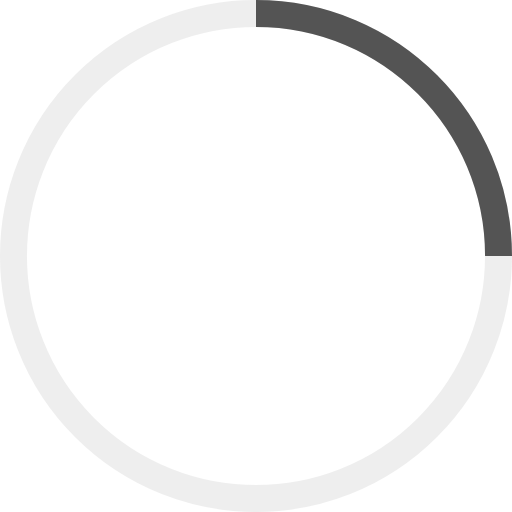
t = 0.00 s
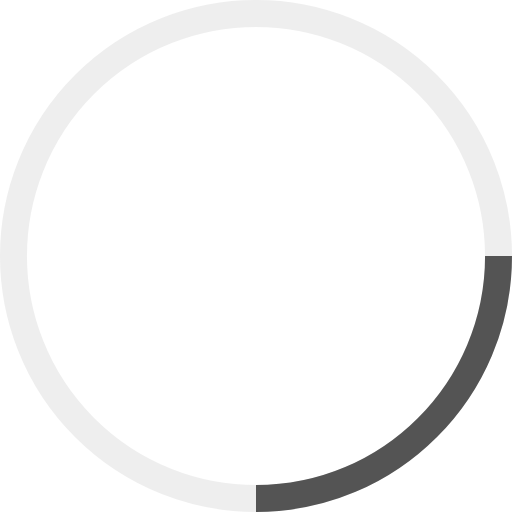
t = 0.25 s
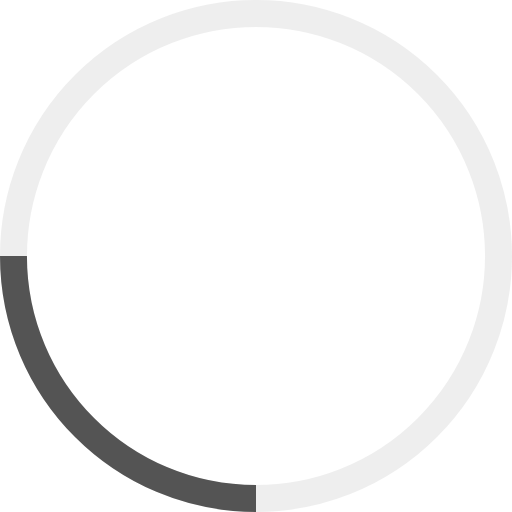
t = 0.50 s
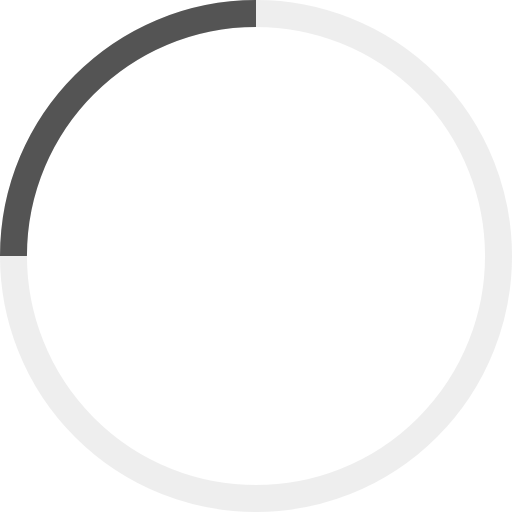
t = 0.75 s

The animated SVG that drew these frames (rendered in a browser with its animation timeline set to each time). Animation: 1 SMIL element (animateTransform=1); one cycle of 1.00 s, repeats indefinitely.

<!-- By Sam Herbert (@sherb), for everyone. More @ http://goo.gl/7AJzbL -->
<svg width="38" height="38" viewBox="0 0 38 38" xmlns="http://www.w3.org/2000/svg" stroke="#fff">
    <g fill="none" fill-rule="evenodd">
        <g transform="translate(1 1)" stroke-width="2">
            <circle stroke-opacity=".5" cx="18" cy="18" r="18" stroke="#ddd"/>
            <path d="M36 18c0-9.94-8.06-18-18-18" stroke="#545454">
                <animateTransform
                    attributeName="transform"
                    type="rotate"
                    from="0 18 18"
                    to="360 18 18"
                    dur="1s"
                    repeatCount="indefinite"/>
            </path>
        </g>
    </g>
</svg>
